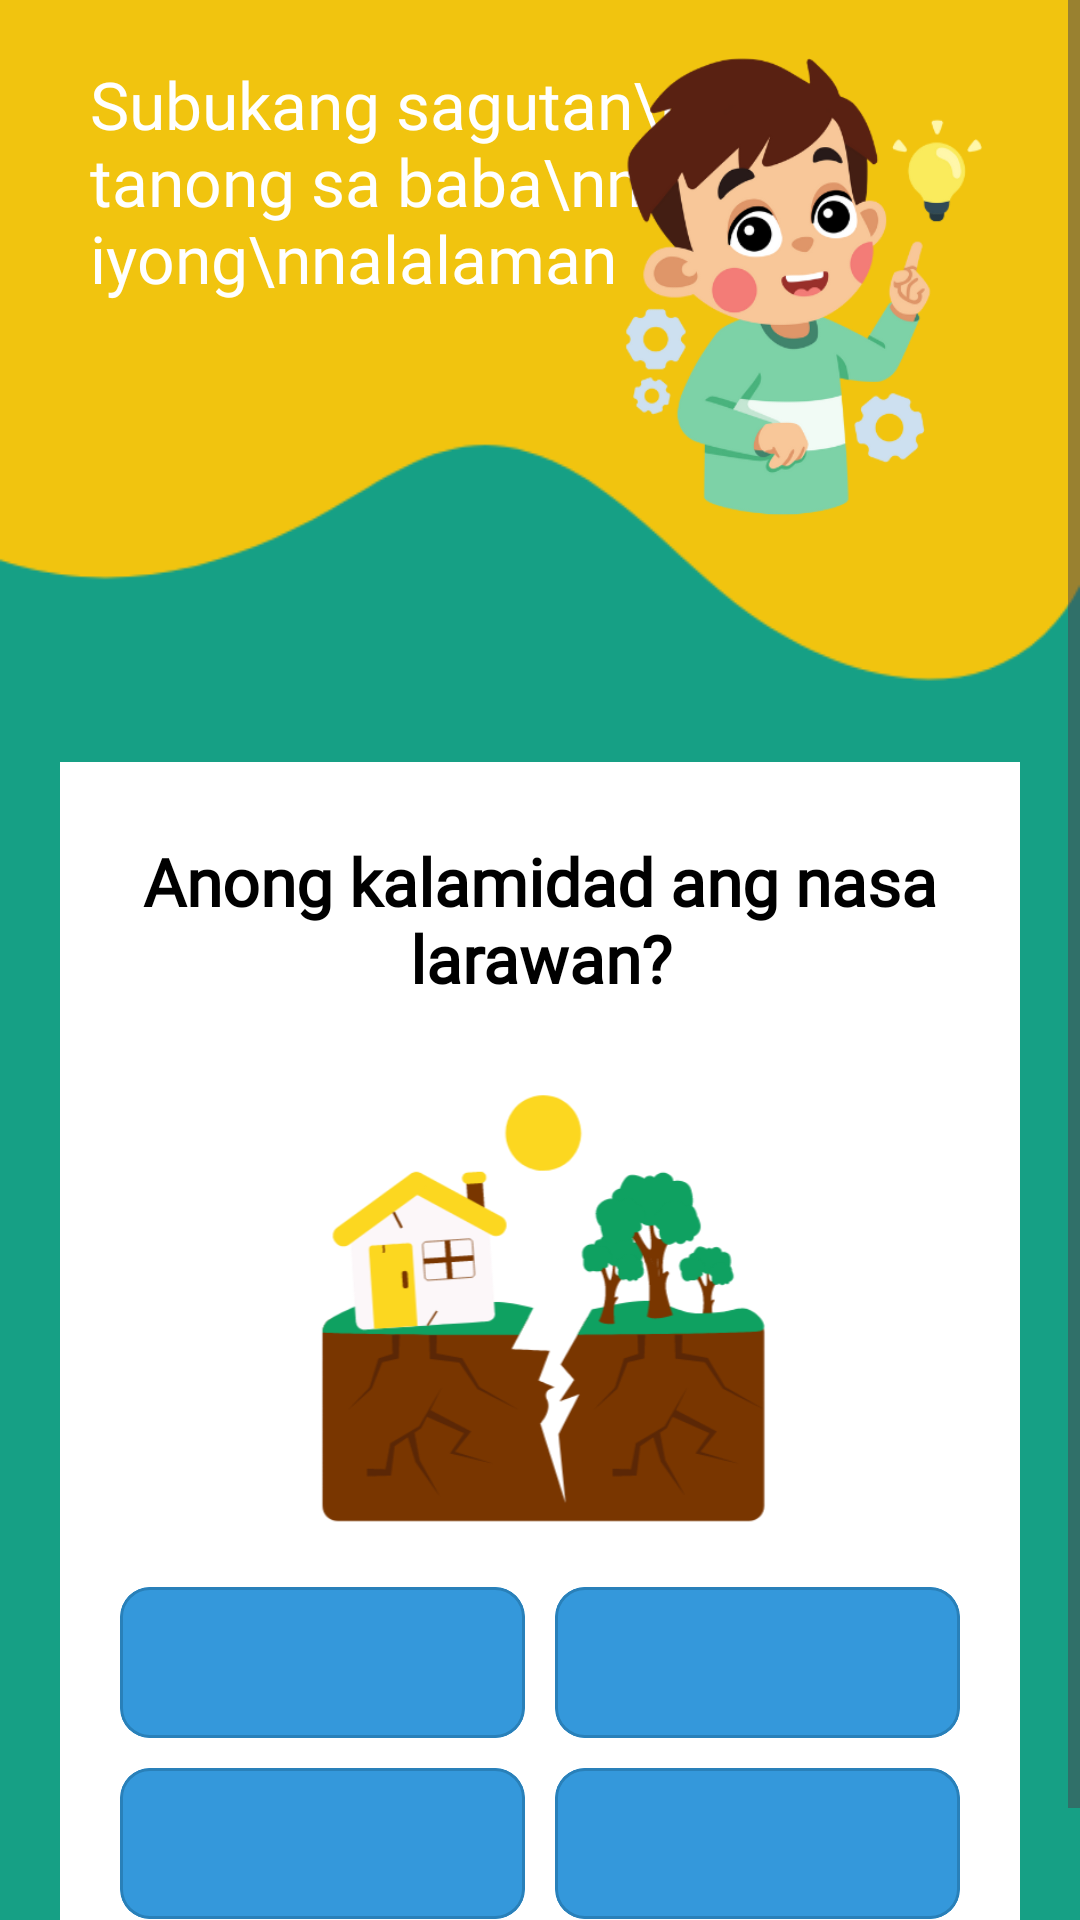

Android layout source for this screen:
<!-- AndroidManifest.xml: application theme Theme.HandaAko -->
<!-- res/layout/fragment_quiz.xml -->
<?xml version="1.0" encoding="utf-8"?>
<ScrollView xmlns:android="http://schemas.android.com/apk/res/android"
    xmlns:app="http://schemas.android.com/apk/res-auto"
    xmlns:tools="http://schemas.android.com/tools"
    android:layout_width="match_parent"
    android:layout_height="match_parent"
    tools:context=".fragments.QuizFragment"
    tools:ignore="SpeakableTextPresentCheck"
    android:background="@color/green_sea">

    <RelativeLayout
        android:layout_width="match_parent"
        android:layout_height="wrap_content">

        <ImageView
            android:id="@+id/splash_bg"
            android:layout_width="wrap_content"
            android:layout_height="wrap_content"
            android:src="@drawable/bg"
            android:layout_alignParentTop="true"
            android:adjustViewBounds="true"
            app:tint="@color/sunflower"
            tools:ignore="ContentDescription" />

        <TextView
            android:layout_width="wrap_content"
            android:layout_height="wrap_content"
            android:text="Subukang sagutan\nang tanong sa baba\nmula sa iyong\nnalalaman"
            android:layout_gravity="start"
            android:layout_marginTop="20dp"
            android:layout_marginStart="30dp"
            android:fontFamily="@font/opensans_regular"
            android:textColor="@color/white"
            android:textSize="22sp"
            tools:ignore="HardcodedText" />

        <ImageView
            android:layout_width="190dp"
            android:layout_height="wrap_content"
            android:layout_alignParentEnd="true"
            android:adjustViewBounds="true"
            android:src="@drawable/dash_quiz"
            android:contentDescription="Batang Nagbabasa"
            tools:ignore="HardcodedText" />

        <RelativeLayout
            android:layout_width="match_parent"
            android:layout_height="wrap_content"
            android:layout_below="@id/splash_bg"
            android:layout_marginStart="20dp"
            android:layout_marginTop="20dp"
            android:layout_marginEnd="20dp"
            android:layout_marginBottom="20dp"
            android:background="@color/white">

            <TextView
                android:id="@+id/quiz_title"
                android:layout_width="wrap_content"
                android:layout_height="wrap_content"
                android:layout_centerHorizontal="true"
                android:layout_marginStart="25dp"
                android:layout_marginTop="25dp"
                android:layout_marginEnd="25dp"
                android:layout_marginBottom="25dp"
                android:textColor="@color/black"
                android:fontFamily="@font/opensans_regular"
                android:text="Anong kalamidad ang nasa larawan?"
                android:textAlignment="center"
                android:textSize="22sp"
                android:textStyle="bold"
                tools:ignore="HardcodedText" />

            <ImageView
                android:id="@+id/quiz_image"
                android:layout_width="match_parent"
                android:layout_height="150dp"
                android:layout_below="@id/quiz_title"
                android:src="@drawable/earthquake"/>

            <GridLayout
                android:id="@+id/choices_layout"
                android:layout_width="match_parent"
                android:layout_height="wrap_content"
                android:layout_below="@id/quiz_image"
                android:layout_gravity="center_horizontal"
                android:layout_marginStart="15dp"
                android:layout_marginBottom="15dp"
                android:layout_marginTop="15dp"
                android:layout_marginEnd="15dp"
                android:columnCount="2"
                android:gravity="center_horizontal"
                android:rowCount="2">

                <com.google.android.material.card.MaterialCardView
                    android:id="@+id/choice1_button"
                    android:layout_width="0dp"
                    android:layout_height="wrap_content"
                    android:layout_rowWeight="1"
                    android:layout_columnWeight="1"
                    android:backgroundTint="@color/peter_river"
                    app:strokeColor="@color/belize_hole"
                    android:layout_margin="5dp"
                    android:clickable="true"
                    android:focusable="true"
                    app:cardCornerRadius="10dp"
                    app:cardElevation="0dp"
                    app:strokeWidth="1dp">

                    <LinearLayout
                        android:layout_width="match_parent"
                        android:layout_height="match_parent"
                        android:orientation="vertical"
                        android:padding="15dp">

                        <TextView
                            android:id="@+id/choice1_label"
                            android:layout_width="wrap_content"
                            android:layout_height="wrap_content"
                            android:layout_gravity="center"
                            android:gravity="center"
                            android:textColor="@color/white"
                            android:textSize="15sp"
                            android:textStyle="bold" />

                    </LinearLayout>

                </com.google.android.material.card.MaterialCardView>

                <com.google.android.material.card.MaterialCardView
                    android:id="@+id/choice2_button"
                    android:layout_width="0dp"
                    android:layout_height="wrap_content"
                    android:layout_rowWeight="1"
                    android:layout_columnWeight="1"
                    android:layout_margin="5dp"
                    android:clickable="true"
                    android:focusable="true"
                    app:cardCornerRadius="10dp"
                    app:cardElevation="0dp"
                    android:backgroundTint="@color/peter_river"
                    app:strokeColor="@color/belize_hole"
                    app:strokeWidth="1dp">

                    <LinearLayout
                        android:layout_width="match_parent"
                        android:layout_height="match_parent"
                        android:orientation="vertical"
                        android:padding="15dp">

                        <TextView
                            android:id="@+id/choice2_label"
                            android:layout_width="wrap_content"
                            android:layout_height="wrap_content"
                            android:layout_gravity="center"
                            android:gravity="center"
                            android:textColor="@color/white"
                            android:textSize="15sp"
                            android:textStyle="bold" />

                    </LinearLayout>

                </com.google.android.material.card.MaterialCardView>

                <com.google.android.material.card.MaterialCardView
                    android:id="@+id/choice3_button"
                    android:layout_width="0dp"
                    android:layout_height="wrap_content"
                    android:layout_rowWeight="1"
                    android:layout_columnWeight="1"
                    android:layout_margin="5dp"
                    android:clickable="true"
                    android:focusable="true"
                    app:cardCornerRadius="10dp"
                    app:cardElevation="0dp"
                    android:backgroundTint="@color/peter_river"
                    app:strokeColor="@color/belize_hole"
                    app:strokeWidth="1dp">

                    <LinearLayout
                        android:layout_width="match_parent"
                        android:layout_height="match_parent"
                        android:orientation="vertical"
                        android:padding="15dp">

                        <TextView
                            android:id="@+id/choice3_label"
                            android:layout_width="wrap_content"
                            android:layout_height="wrap_content"
                            android:layout_gravity="center"
                            android:gravity="center"
                            android:textColor="@color/white"
                            android:textSize="15sp"
                            android:textStyle="bold" />

                    </LinearLayout>

                </com.google.android.material.card.MaterialCardView>

                <com.google.android.material.card.MaterialCardView
                    android:id="@+id/choice4_button"
                    android:layout_width="0dp"
                    android:layout_height="wrap_content"
                    android:layout_rowWeight="1"
                    android:layout_columnWeight="1"
                    android:layout_margin="5dp"
                    android:clickable="true"
                    android:focusable="true"
                    app:cardCornerRadius="10dp"
                    app:cardElevation="0dp"
                    android:backgroundTint="@color/peter_river"
                    app:strokeColor="@color/belize_hole"
                    app:strokeWidth="1dp">

                    <LinearLayout
                        android:layout_width="match_parent"
                        android:layout_height="match_parent"
                        android:orientation="vertical"
                        android:padding="15dp">

                        <TextView
                            android:id="@+id/choice4_label"
                            android:layout_width="wrap_content"
                            android:layout_height="wrap_content"
                            android:layout_gravity="center"
                            android:gravity="center"
                            android:textColor="@color/white"
                            android:textSize="15sp"
                            android:textStyle="bold" />

                    </LinearLayout>

                </com.google.android.material.card.MaterialCardView>

            </GridLayout>

        </RelativeLayout>

    </RelativeLayout>

</ScrollView>
<!-- resources referenced by this layout -->
<resources>
  <color name="belize_hole">#2980b9</color>
  <color name="black">#FF000000</color>
  <color name="green_sea">#16a085</color>
  <color name="peter_river">#3498db</color>
  <color name="sunflower">#f1c40f</color>
  <color name="white">#FFFFFFFF</color>
  <!-- drawable bg: png bitmap (drawable, 6458 bytes) -->
  <!-- drawable dash_quiz: png bitmap (drawable, 61559 bytes) -->
  <!-- drawable earthquake: png bitmap (drawable, 34754 bytes) -->
  <style name="Theme.HandaAko" parent="Base.Theme.HandaAko">
  
      </style>
  <style name="Base.Theme.HandaAko" parent="Theme.Material3.DayNight.NoActionBar">
          
          <item name="colorPrimary">#2196F3</item>
          <item name="colorPrimaryVariant">#1976D2</item>
          <item name="colorAccent">#03A9F4</item>
          <item name="backgroundColor">#ecf0f1</item>
          <item name="textFillColor">#212121</item>
  
          <item name="dividerColor">#BDBDBD</item>
  
      </style>
</resources>
